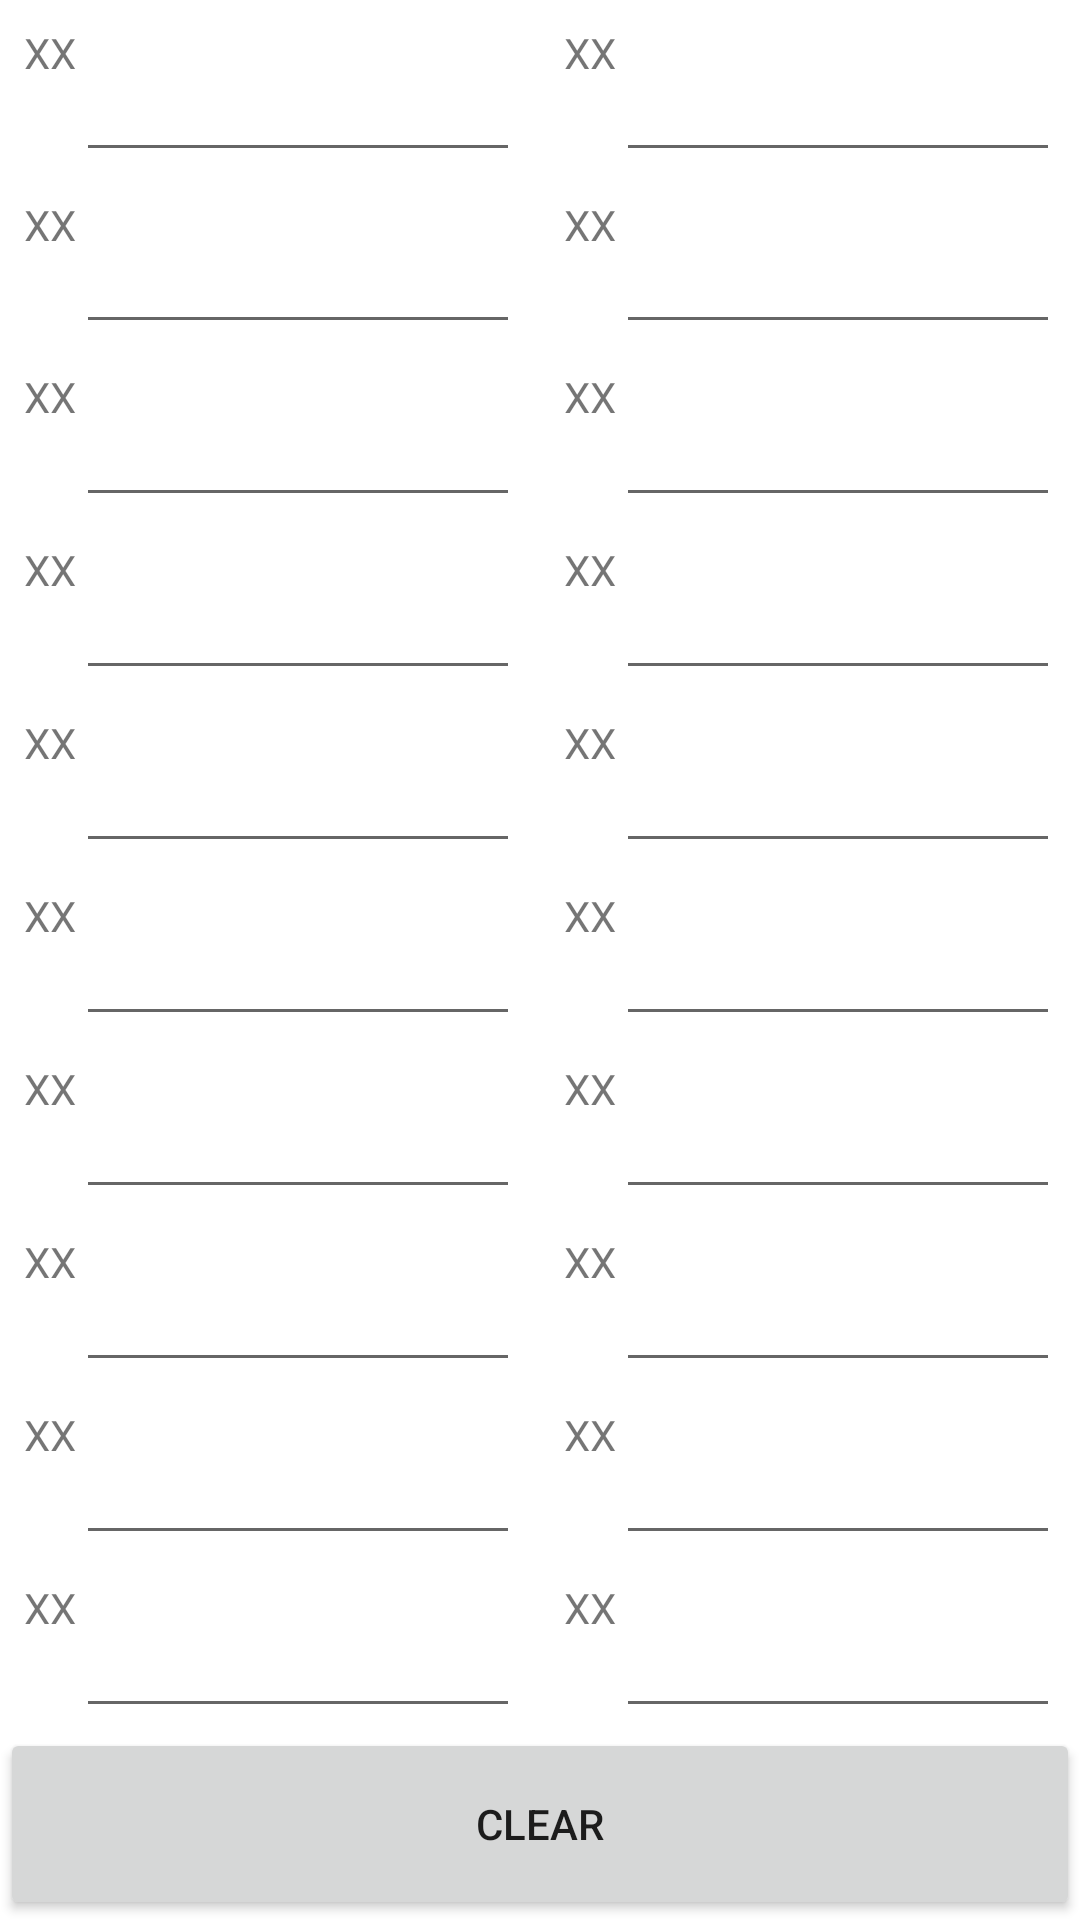

Android layout source for this screen:
<!-- AndroidManifest.xml: application theme Theme.Mobilskattjakt -->
<!-- res/layout/enter_coordinates.xml -->
<?xml version="1.0" encoding="utf-8"?>

<LinearLayout
    xmlns:android="http://schemas.android.com/apk/res/android"
    xmlns:app="http://schemas.android.com/apk/res-auto"
    android:layout_width="fill_parent"
    android:layout_height="fill_parent"
    android:layout_weight="1"
    android:orientation="vertical">

    <LinearLayout
        android:id="@+id/coord_form"
        android:layout_width="match_parent"
        android:layout_height="0dp"
        android:layout_weight="9"
        android:orientation="horizontal">

        <LinearLayout
            android:layout_width="0dp"
            android:layout_height="fill_parent"
            android:layout_weight="1"
            android:orientation="vertical">

            <include layout="@layout/coord_field" />

            <include layout="@layout/coord_field" />

            <include layout="@layout/coord_field" />

            <include layout="@layout/coord_field" />

            <include layout="@layout/coord_field" />

            <include layout="@layout/coord_field" />

            <include layout="@layout/coord_field" />

            <include layout="@layout/coord_field" />

            <include layout="@layout/coord_field" />

            <include layout="@layout/coord_field" />
        </LinearLayout>

        <LinearLayout
            android:layout_width="0dp"
            android:layout_height="fill_parent"
            android:layout_weight="1"
            android:orientation="vertical">

            <include layout="@layout/coord_field" />

            <include layout="@layout/coord_field" />

            <include layout="@layout/coord_field" />

            <include layout="@layout/coord_field" />

            <include layout="@layout/coord_field" />

            <include layout="@layout/coord_field" />

            <include layout="@layout/coord_field" />

            <include layout="@layout/coord_field" />

            <include layout="@layout/coord_field" />

            <include layout="@layout/coord_field" />
        </LinearLayout>
    </LinearLayout>
    <LinearLayout
        android:layout_width="match_parent"
        android:layout_height="0dp"
        android:layout_weight="1"
        android:orientation="horizontal">

        <Button
            android:layout_width="0dp"
            android:layout_height="match_parent"
            android:layout_weight="1"
            android:onClick="clearCoordinateFields"
            android:text="@string/clear" />
    </LinearLayout>

</LinearLayout>
<!-- res/layout/coord_field.xml (included above) -->
<?xml version="1.0" encoding="utf-8"?>


<LinearLayout xmlns:android="http://schemas.android.com/apk/res/android"
    xmlns:tools="http://schemas.android.com/tools"
    android:layout_width="match_parent"
    android:layout_height="0dp"
    android:layout_weight="1"
    android:orientation="horizontal"
    >

    <TextView
        android:layout_width="wrap_content"
        android:layout_height="match_parent"
        android:layout_marginStart="8dp"
        android:layout_marginTop="8dp"
        android:text="XX"
         />

    <EditText
        android:layout_width="148dp"
        android:layout_height="match_parent"
        android:ems="10"
        android:inputType="number"
        android:singleLine="true"
        android:textSize="16sp"
        android:autofillHints="" />
</LinearLayout>
<!-- resources referenced by this layout -->
<resources>
  <string name="clear">Clear</string>
  <style name="Theme.Mobilskattjakt" parent="Theme.MaterialComponents.DayNight.DarkActionBar">
          
          <item name="colorPrimary">@color/purple_500</item>
          <item name="colorPrimaryVariant">@color/purple_700</item>
          <item name="colorOnPrimary">@color/white</item>
          
          <item name="colorSecondary">@color/teal_200</item>
          <item name="colorSecondaryVariant">@color/teal_700</item>
          <item name="colorOnSecondary">@color/black</item>
          
          <item name="android:statusBarColor" tools:targetApi="l">?attr/colorPrimaryVariant</item>
          
      </style>
  <color name="purple_500">#FF6200EE</color>
  <color name="purple_700">#FF3700B3</color>
  <color name="white">#FFFFFFFF</color>
  <color name="teal_200">#FF03DAC5</color>
  <color name="teal_700">#FF018786</color>
  <color name="black">#FF000000</color>
</resources>
